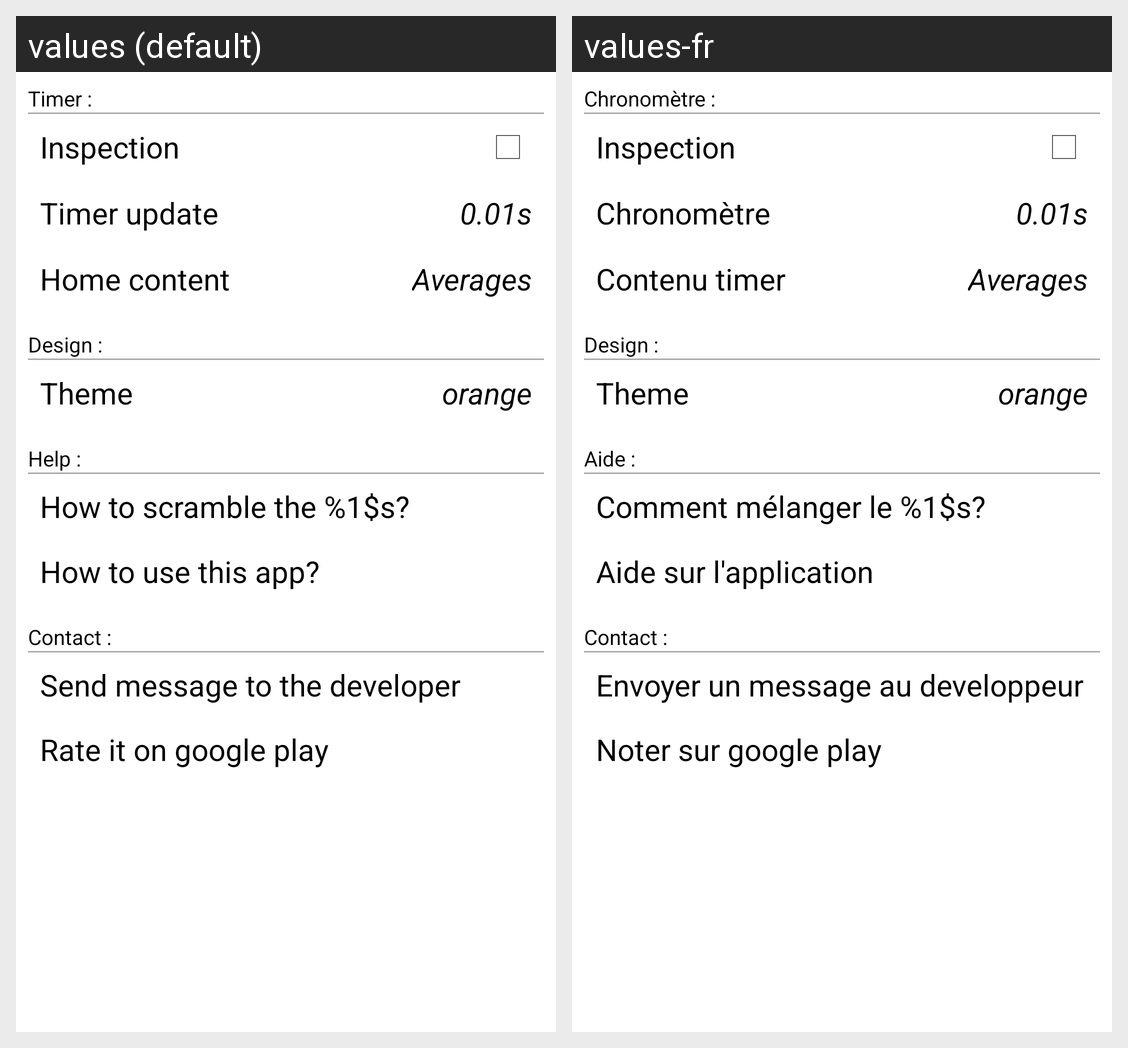

For this localized Android screen grid, give each drawn string resource with its value in every locale shown.
Android screen res/layout/fragment_settings.xml rendered under 2 locales, left to right: values (default), values-fr. Device: Nexus 5 (rendered at 1080×1920; each locale shown at half size, 540×960, under a caption strip naming it); theme AppTheme.
Strings drawn on this screen, with the default value and each locale's value (text and hints the layout hard-codes, and strings that could not be matched under every locale, appear in the picture but are not listed):

settings_title_timer
  values: Timer :
  values-fr: Chronomètre :

settings_inspection
  values: Inspection
  values-fr: Inspection

settings_timer_update
  values: Timer update
  values-fr: Chronomètre

settings_timer_home_content
  values: Home content
  values-fr: Contenu timer

settings_title_design
  values: Design :
  values-fr: Design :

settings_theme
  values: Theme
  values-fr: Theme

settings_title_help
  values: Help :
  values-fr: Aide :

settings_help_scramble
  values: How to scramble the %1$s?
  values-fr: Comment mélanger le %1$s?

settings_help_app
  values: How to use this app?
  values-fr: Aide sur l'application

settings_title_contact
  values: Contact :
  values-fr: Contact :

settings_contact
  values: Send message to the developer
  values-fr: Envoyer un message au developpeur

settings_rate
  values: Rate it on google play
  values-fr: Noter sur google play
